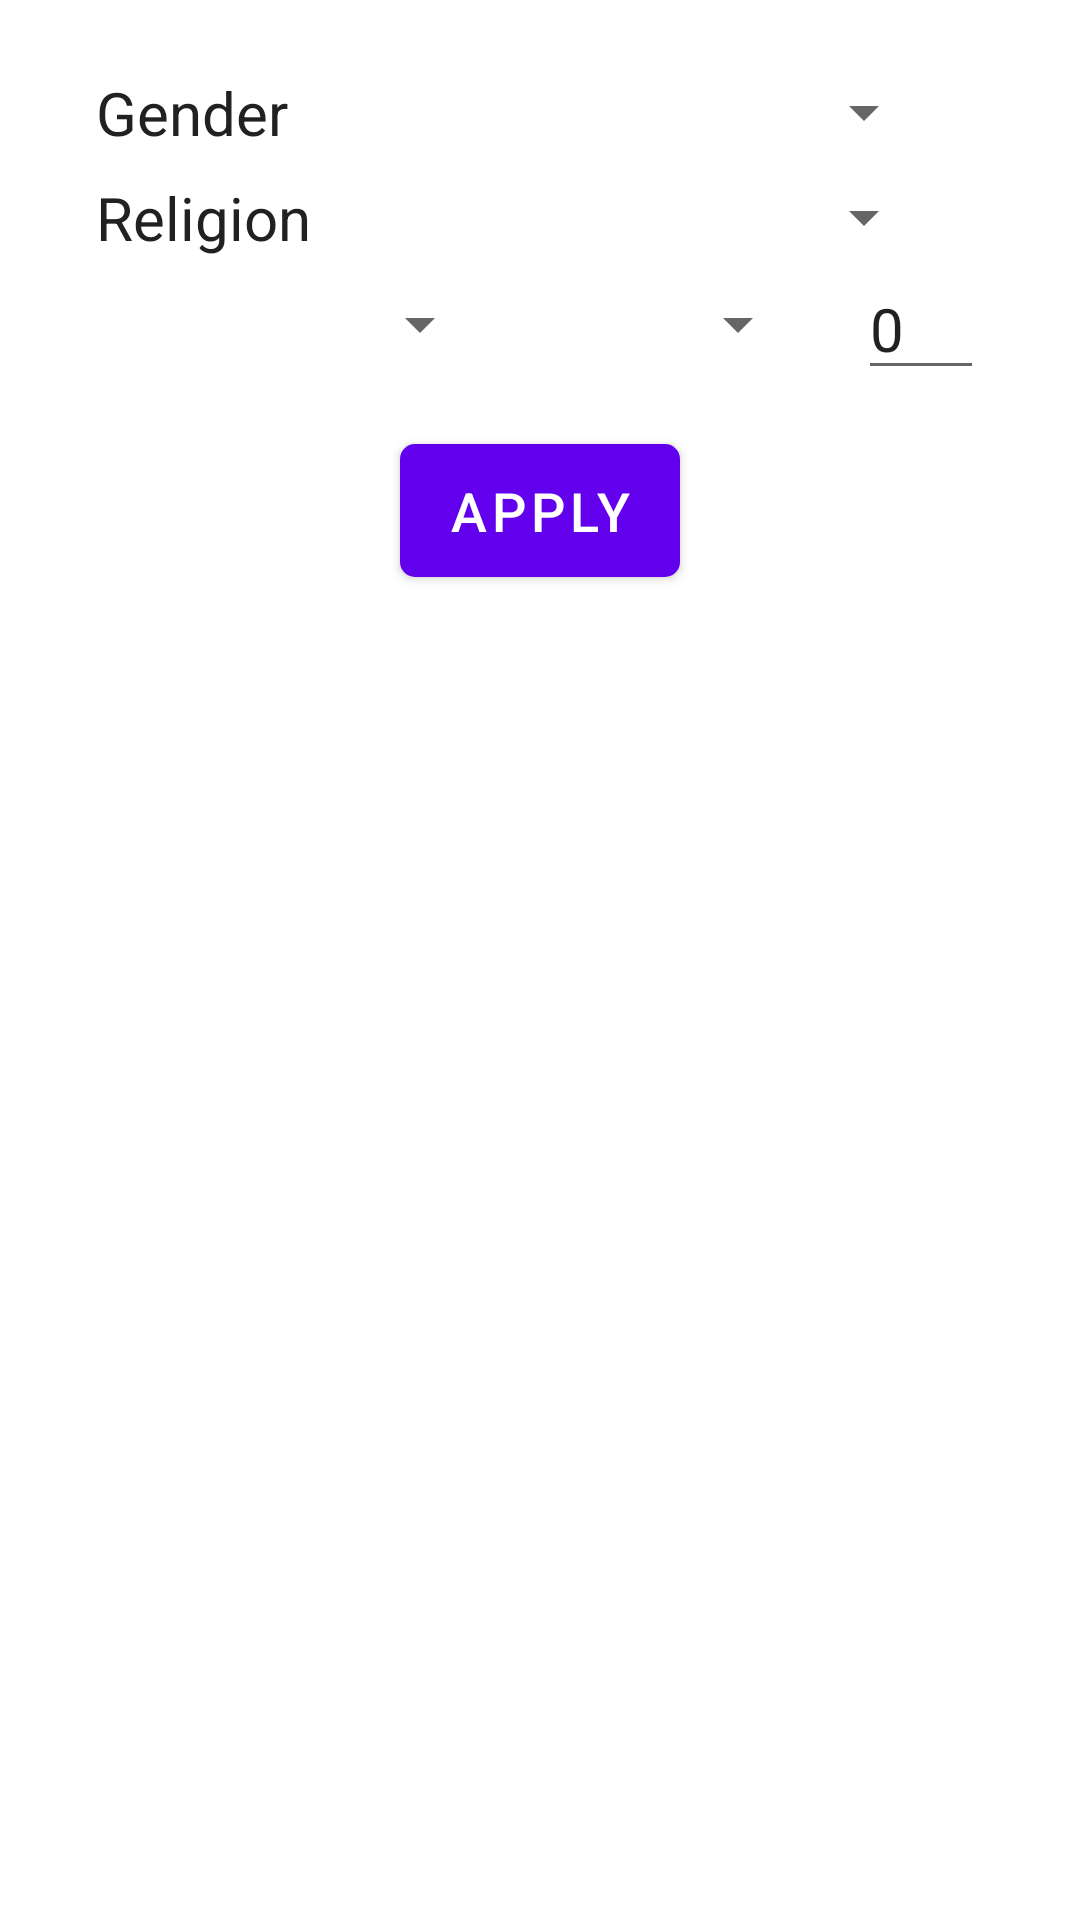

Reconstruct the res/layout file that produces this screen, plus the resources it refers to.
<!-- AndroidManifest.xml: application theme Theme.MatchMaker -->
<!-- res/layout/activity_filter.xml -->
<?xml version="1.0" encoding="utf-8"?>
<LinearLayout xmlns:android="http://schemas.android.com/apk/res/android"
    xmlns:app="http://schemas.android.com/apk/res-auto"
    xmlns:tools="http://schemas.android.com/tools"
    android:layout_width="match_parent"
    android:layout_height="match_parent"
    android:orientation="vertical"
    tools:context=".FilterActivity">

    <RelativeLayout
        android:layout_width="match_parent"
        android:layout_height="wrap_content"
        android:layout_marginStart="32dp"
        android:layout_marginEnd="32dp"
        android:layout_marginTop="24dp">

        <TextView
            android:layout_width="wrap_content"
            android:layout_height="wrap_content"
            android:text="Gender"
            android:textColor="#212121"
            android:textSize="20sp" />

        <Spinner
            android:layout_width="200dp"
            android:layout_height="wrap_content"
            android:id="@+id/genderSpinner"
            android:layout_marginEnd="16dp"
            android:layout_alignParentEnd="true"
            android:layout_centerVertical="true"/>

    </RelativeLayout>

    <RelativeLayout
        android:layout_width="match_parent"
        android:layout_height="wrap_content"
        android:layout_marginStart="32dp"
        android:layout_marginEnd="32dp"
        android:layout_marginTop="8dp" >

        <TextView
            android:layout_width="wrap_content"
            android:layout_height="wrap_content"
            android:text="Religion"
            android:textColor="#212121"
            android:textSize="20sp" />

        <Spinner
            android:layout_width="200dp"
            android:layout_height="wrap_content"
            android:id="@+id/religionSpinner"
            android:layout_marginEnd="16dp"
            android:layout_alignParentEnd="true"
            android:layout_centerVertical="true"/>

    </RelativeLayout>

    <LinearLayout
        android:layout_width="match_parent"
        android:layout_height="wrap_content"
        android:orientation="horizontal"
        android:layout_marginStart="24dp"
        android:layout_marginEnd="32dp"
        android:layout_marginTop="0dp"
        android:gravity="center">

        <Spinner
            android:layout_width="140dp"
            android:layout_height="wrap_content"
            android:id="@+id/categorySpinner"
            android:layout_marginEnd="16dp" />

        <Spinner
            android:layout_width="90dp"
            android:layout_height="wrap_content"
            android:id="@+id/querySpinner"
            android:layout_marginEnd="16dp" />









        <EditText
            android:id="@+id/incomeEt"
            android:layout_width="match_parent"
            android:layout_height="wrap_content"
            android:text="0"
            android:textColor="#212121"
            android:textSize="20sp"
            android:inputType="number"/>

    </LinearLayout>



    <com.google.android.material.button.MaterialButton
        android:id="@+id/applyBtn"
        android:layout_width="wrap_content"
        android:layout_height="wrap_content"
        android:text="Apply"
        android:textAllCaps="true"
        android:textColor="#fff"
        android:textSize="18sp"
        android:textStyle="normal"
        android:layout_gravity="center"
        android:layout_marginTop="12dp"
        android:paddingStart="20dp"
        android:paddingEnd="20dp"
        android:paddingTop="10dp"
        android:paddingBottom="10dp"
        app:cornerRadius="5dp" />

    <androidx.recyclerview.widget.RecyclerView
        android:id="@+id/recyclerView"
        android:layout_width="match_parent"
        android:layout_height="match_parent"
        android:layout_marginTop="12dp"/>

</LinearLayout>
<!-- resources referenced by this layout -->
<resources>
  <style name="Theme.MatchMaker" parent="Theme.MaterialComponents.Light.DarkActionBar">
          
          <item name="colorPrimary">@color/purple_500</item>
          <item name="colorPrimaryVariant">@color/purple_700</item>
          <item name="colorOnPrimary">@color/white</item>
          
          <item name="colorSecondary">@color/teal_200</item>
          <item name="colorSecondaryVariant">@color/teal_700</item>
          <item name="colorOnSecondary">@color/black</item>
          
          <item name="android:statusBarColor" tools:targetApi="l">?attr/colorPrimaryVariant</item>
          
      </style>
  <!-- not gathered from this repository: default colours our renderer supplied (Android Studio template values) -->
  <color name="purple_500">#FF6200EE</color>
  <color name="purple_700">#FF3700B3</color>
  <color name="teal_200">#FF03DAC5</color>
  <color name="teal_700">#FF018786</color>
  <color name="black">#FF000000</color>
  <color name="white">#FFFFFFFF</color>
</resources>
